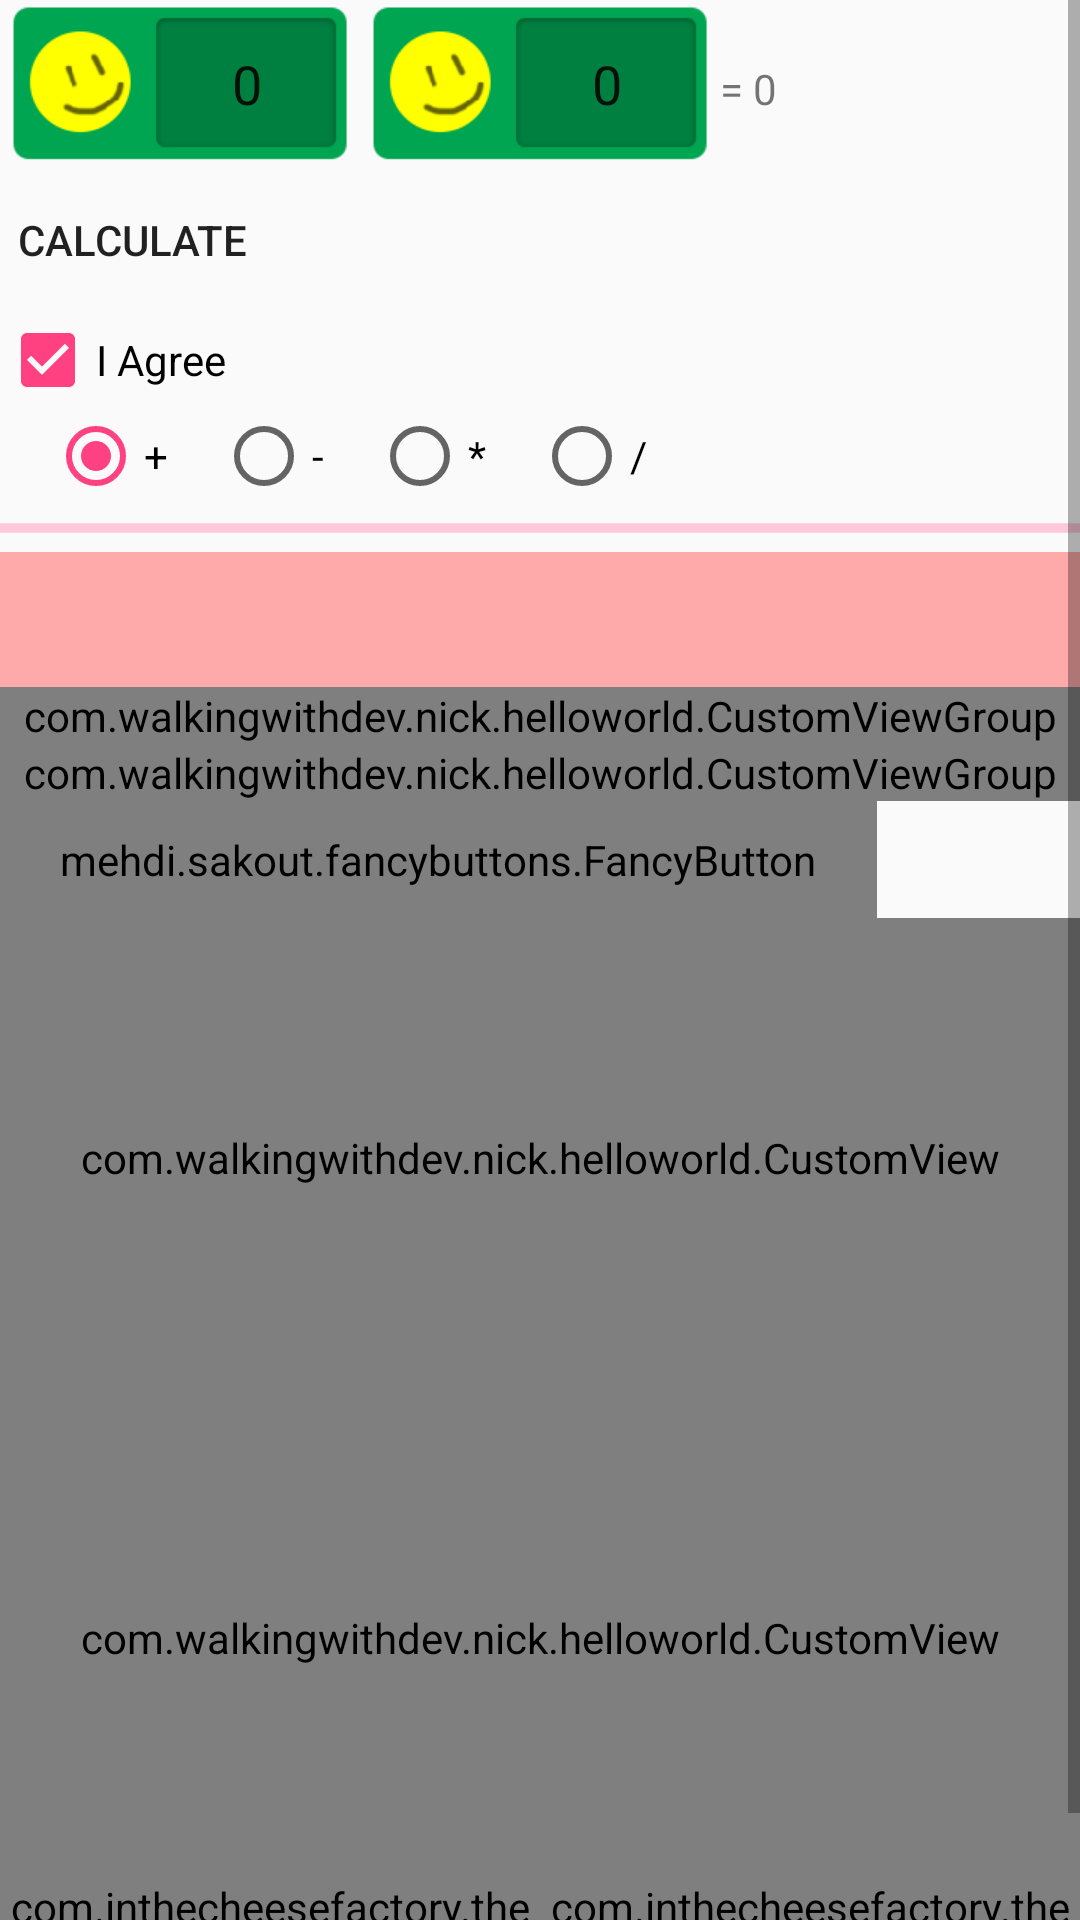

Here is an Android app screen rendered from its layout file. Give the layout XML and the strings, colors and styles it references.
<!-- AndroidManifest.xml: application theme AppTheme -->
<!-- res/layout/activity_main.xml -->
<?xml version="1.0" encoding="utf-8"?>
<LinearLayout xmlns:android="http://schemas.android.com/apk/res/android"
    xmlns:app="http://schemas.android.com/apk/res-auto"
    xmlns:fancy="http://schemas.android.com/apk/res-auto"
    xmlns:tools="http://schemas.android.com/tools"
    android:layout_width="match_parent"
    android:layout_height="match_parent"
    android:orientation="vertical"
    tools:context="com.walkingwithdev.nick.helloworld.MainActivity">

    <ScrollView
        android:layout_width="match_parent"
        android:layout_height="match_parent"
        android:fillViewport="true">

        <LinearLayout
            android:layout_width="match_parent"
            android:layout_height="wrap_content"
            android:orientation="vertical">

            <TextView
                android:id="@+id/tvHello"
                android:layout_width="wrap_content"
                android:layout_height="wrap_content"
                android:text="Hello World"
                android:visibility="gone" />

            <EditText
                android:layout_width="match_parent"
                android:layout_height="wrap_content"
                android:inputType="text"
                android:visibility="gone" />

            <EditText
                android:id="@+id/edtHello"
                android:layout_width="match_parent"
                android:layout_height="wrap_content"
                android:inputType="number"
                android:visibility="gone" />

            <Button
                android:id="@+id/btnCopy"
                android:layout_width="wrap_content"
                android:layout_height="wrap_content"
                android:visibility="gone" />

            <LinearLayout
                android:layout_width="match_parent"
                android:layout_height="wrap_content"
                android:orientation="horizontal">

                <EditText
                    android:id="@+id/editText1"
                    android:layout_width="0dp"
                    android:layout_height="wrap_content"
                    android:layout_weight="1"
                    android:background="@drawable/ninepatch_lab"
                    android:gravity="center"
                    android:inputType="number"
                    android:text="0" />


                <EditText
                    android:id="@+id/editText2"
                    android:layout_width="0dp"
                    android:layout_height="wrap_content"
                    android:layout_weight="1"
                    android:background="@drawable/ninepatch_lab"
                    android:gravity="center"
                    android:inputType="number"
                    android:text="0" />

                <TextView
                    android:id="@+id/tvResult"
                    android:layout_width="0dp"
                    android:layout_height="wrap_content"
                    android:layout_weight="1"
                    android:freezesText="true"
                    android:text="= 0" />

            </LinearLayout>

            <Button
                android:id="@+id/btnCalculate"
                android:layout_width="wrap_content"
                android:layout_height="wrap_content"
                android:background="@drawable/selector_btn_default"
                android:text="@string/calculate" />

            <CheckBox
                android:id="@+id/cbIAgree"
                android:layout_width="wrap_content"
                android:layout_height="wrap_content"
                android:checked="true"
                android:text="@string/i_agree" />

            <RadioGroup
                android:id="@+id/rbg1"
                android:layout_width="wrap_content"
                android:layout_height="wrap_content"
                android:checkedButton="@+id/rbPlus"
                android:orientation="horizontal">

                <RadioButton
                    android:id="@+id/rbPlus"
                    android:layout_width="wrap_content"
                    android:layout_height="wrap_content"
                    android:layout_marginLeft="@dimen/radio_button_margin_left"
                    android:text="+" />

                <RadioButton
                    android:id="@+id/rbMinus"
                    android:layout_width="wrap_content"
                    android:layout_height="wrap_content"
                    android:layout_marginLeft="@dimen/radio_button_margin_left"
                    android:text="-" />

                <RadioButton
                    android:id="@+id/rbMultiply"
                    android:layout_width="wrap_content"
                    android:layout_height="wrap_content"
                    android:layout_marginLeft="@dimen/radio_button_margin_left"
                    android:text="*" />

                <RadioButton
                    android:id="@+id/rbDivide"
                    android:layout_width="wrap_content"
                    android:layout_height="wrap_content"
                    android:layout_marginLeft="16dp"
                    android:text="/" />
            </RadioGroup>

            <ProgressBar
                style="@style/ProgressBarStyle"
                android:layout_width="match_parent"
                android:layout_height="wrap_content"
                android:indeterminate="true"
                android:progress="33" />

            <include layout="@layout/sampls_bar" />

            <com.walkingwithdev.nick.helloworld.CustomViewGroup
                android:id="@+id/ViewGroup1"
                android:layout_width="match_parent"
                android:layout_height="wrap_content" />

            <com.walkingwithdev.nick.helloworld.CustomViewGroup
                android:id="@+id/ViewGroup2"
                android:layout_width="match_parent"
                android:layout_height="wrap_content" />

            <mehdi.sakout.fancybuttons.FancyButton
                android:id="@+id/btn_spotify"
                android:layout_width="wrap_content"
                android:layout_height="wrap_content"
                android:paddingBottom="10dp"
                android:paddingLeft="20dp"
                android:paddingRight="20dp"
                android:paddingTop="10dp"
                fancy:fb_borderColor="#FFFFFF"
                fancy:fb_borderWidth="1dp"
                fancy:fb_defaultColor="#7ab800"
                fancy:fb_focusColor="#9bd823"
                fancy:fb_fontIconResource="&#xf04b;"
                fancy:fb_iconPosition="left"
                fancy:fb_radius="30dp"
                fancy:fb_text="SHUFFLE PLAY"
                fancy:fb_textColor="#FFFFFF" />

            <com.walkingwithdev.nick.helloworld.CustomView
                android:id="@+id/view1"
                android:layout_width="match_parent"
                android:layout_height="160dp" />

            <com.walkingwithdev.nick.helloworld.CustomView
                android:id="@+id/view2"
                android:layout_width="match_parent"
                android:layout_height="160dp"
                app:isBlue="true" />

            <View
                android:layout_width="match_parent"
                android:layout_height="0dp"
                android:layout_weight="1"
                android:background="#ffffff" />

            <LinearLayout
                android:layout_width="match_parent"
                android:layout_height="wrap_content"
                android:orientation="horizontal">

                <com.inthecheesefactory.thecheeselibrary.widget.AdjustableImageButton
                    android:layout_width="0dp"
                    android:layout_height="wrap_content"
                    android:layout_weight="1"
                    android:adjustViewBounds="true"
                    android:background="@drawable/selector_btn_default"
                    android:scaleType="fitXY"
                    android:src="@drawable/ic_launcher" />

                <com.inthecheesefactory.thecheeselibrary.widget.AdjustableImageButton
                    android:layout_width="0dp"
                    android:layout_height="wrap_content"
                    android:layout_weight="1"
                    android:adjustViewBounds="true"
                    android:scaleType="fitXY"
                    android:src="@drawable/ic_launcher" />
            </LinearLayout>


        </LinearLayout>
    </ScrollView>

</LinearLayout>
<!-- res/layout/sampls_bar.xml (included above) -->
<?xml version="1.0" encoding="utf-8"?>
<View xmlns:android="http://schemas.android.com/apk/res/android"
    xmlns:tools="http://schemas.android.com/tools"
    android:layout_width="match_parent"
    android:layout_height="45dp"
    android:background="#ffaaaa"
    tools:showIn="@layout/activity_main">

</View>
<!-- resources referenced by this layout -->
<resources>
  <dimen name="radio_button_margin_left">16dp</dimen>
  <!-- drawable selector_btn_default (drawable) -->
  <?xml version="1.0" encoding="utf-8"?>
  <selector xmlns:android="http://schemas.android.com/apk/res/android">
      <item android:drawable="@drawable/btn_default_pressed" android:state_pressed="true" />
      <item android:drawable="@drawable/btn_default_selected" android:state_selected="true" />
      <item android:drawable="@drawable/btn_default_selected" android:state_focused="true" />
      <item android:drawable="@drawable/btn_default_normal" android:state_pressed="true" />
  
  </selector>
  <string name="calculate">CALCULATE</string>
  <string name="i_agree">I Agree</string>
  <style name="ProgressBarStyle" parent="@android:style/Widget.Holo.ProgressBar.Horizontal">
  
      </style>
  <style name="AppTheme" parent="Theme.AppCompat.Light.DarkActionBar">
          
          <item name="colorPrimary">@color/colorPrimary</item>
          <item name="colorPrimaryDark">@color/colorPrimaryDark</item>
          <item name="colorAccent">@color/colorAccent</item>
      </style>
  <color name="colorPrimary">#3F51B5</color>
  <color name="colorPrimaryDark">#303F9F</color>
  <color name="colorAccent">#FF4081</color>
</resources>
